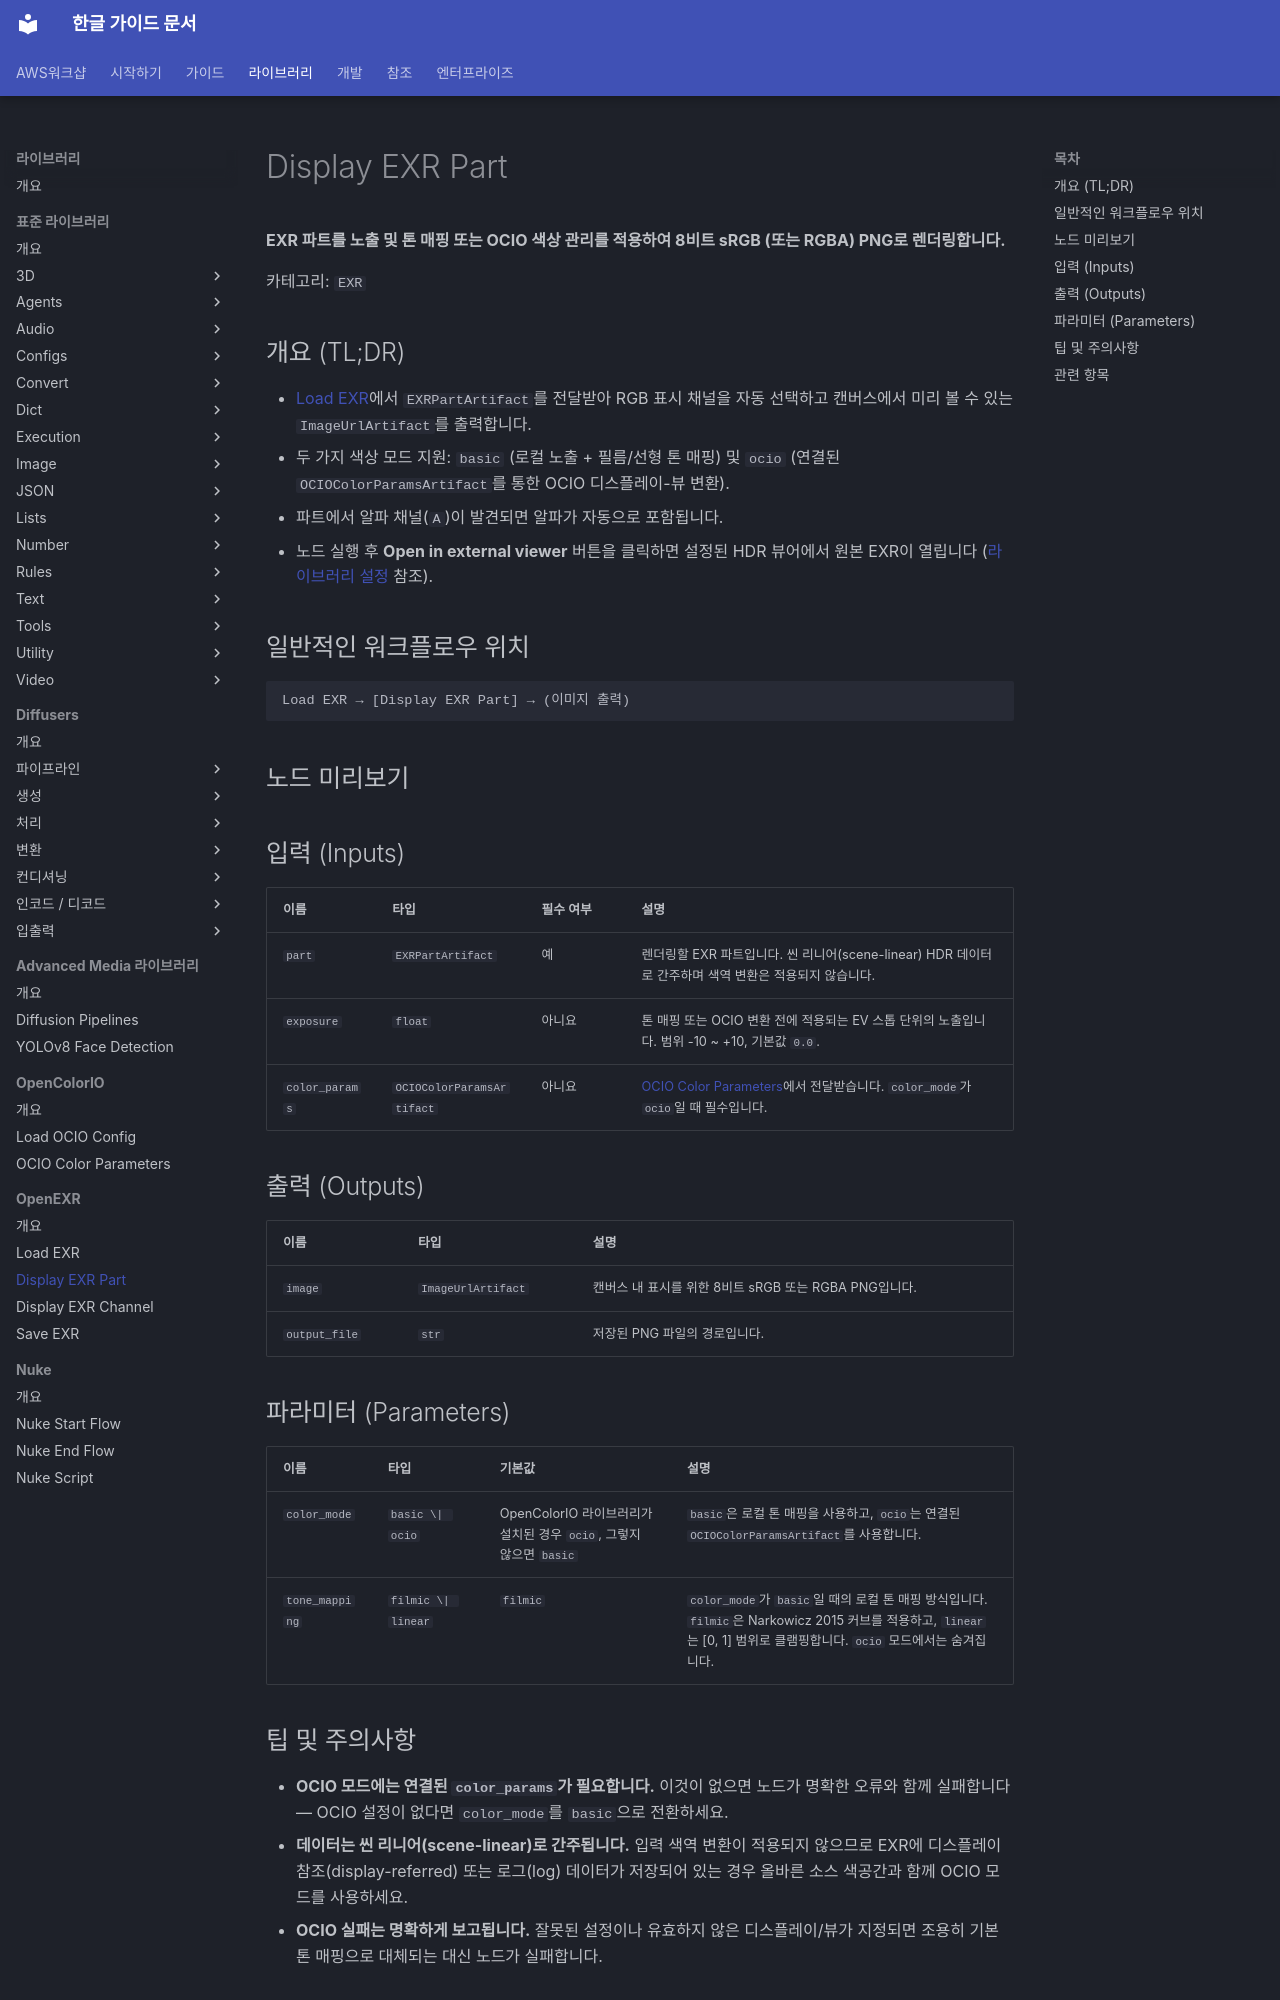

repository: fdotbeomhee/fnkr_gtn_doc · page: libraries/openexr/display_exr_part/index.html · generator: mkdocs

# Display EXR Part

**EXR 파트를 노출 및 톤 매핑 또는 OCIO 색상 관리를 적용하여 8비트 sRGB (또는 RGBA) PNG로 렌더링합니다.**

카테고리: `EXR`

## 개요 (TL;DR)

- [Load EXR](load_exr.md)에서 `EXRPartArtifact`를 전달받아 RGB 표시 채널을 자동 선택하고 캔버스에서 미리 볼 수 있는 `ImageUrlArtifact`를 출력합니다.
- 두 가지 색상 모드 지원: `basic` (로컬 노출 + 필름/선형 톤 매핑) 및 `ocio` (연결된 `OCIOColorParamsArtifact`를 통한 OCIO 디스플레이-뷰 변환).
- 파트에서 알파 채널(`A`)이 발견되면 알파가 자동으로 포함됩니다.
- 노드 실행 후 **Open in external viewer** 버튼을 클릭하면 설정된 HDR 뷰어에서 원본 EXR이 열립니다 ([라이브러리 설정](index.md#library-settings) 참조).

## 일반적인 워크플로우 위치

```text
Load EXR → [Display EXR Part] → (이미지 출력)
```

## 노드 미리보기

<!-- TODO: add ../assets/display-exr-part.png screenshot -->

## 입력 (Inputs) {: #inputs }

| 이름 | 타입 | 필수 여부 | 설명 |
| --- | --- | --- | --- |
| `part` | `EXRPartArtifact` | 예 | 렌더링할 EXR 파트입니다. 씬 리니어(scene-linear) HDR 데이터로 간주하며 색역 변환은 적용되지 않습니다. |
| `exposure` | `float` | 아니요 | 톤 매핑 또는 OCIO 변환 전에 적용되는 EV 스톱 단위의 노출입니다. 범위 -10 ~ +10, 기본값 `0.0`. |
| `color_params` | `OCIOColorParamsArtifact` | 아니요 | [OCIO Color Parameters](../opencolorio/ocio_color_parameters.md)에서 전달받습니다. `color_mode`가 `ocio`일 때 필수입니다. |

## 출력 (Outputs) {: #outputs }

| 이름 | 타입 | 설명 |
| --- | --- | --- |
| `image` | `ImageUrlArtifact` | 캔버스 내 표시를 위한 8비트 sRGB 또는 RGBA PNG입니다. |
| `output_file` | `str` | 저장된 PNG 파일의 경로입니다. |

## 파라미터 (Parameters) {: #parameters }

| 이름 | 타입 | 기본값 | 설명 |
| --- | --- | --- | --- |
| `color_mode` | `basic \| ocio` | OpenColorIO 라이브러리가 설치된 경우 `ocio`, 그렇지 않으면 `basic` | `basic`은 로컬 톤 매핑을 사용하고, `ocio`는 연결된 `OCIOColorParamsArtifact`를 사용합니다. |
| `tone_mapping` | `filmic \| linear` | `filmic` | `color_mode`가 `basic`일 때의 로컬 톤 매핑 방식입니다. `filmic`은 Narkowicz 2015 커브를 적용하고, `linear`는 [0, 1] 범위로 클램핑합니다. `ocio` 모드에서는 숨겨집니다. |
